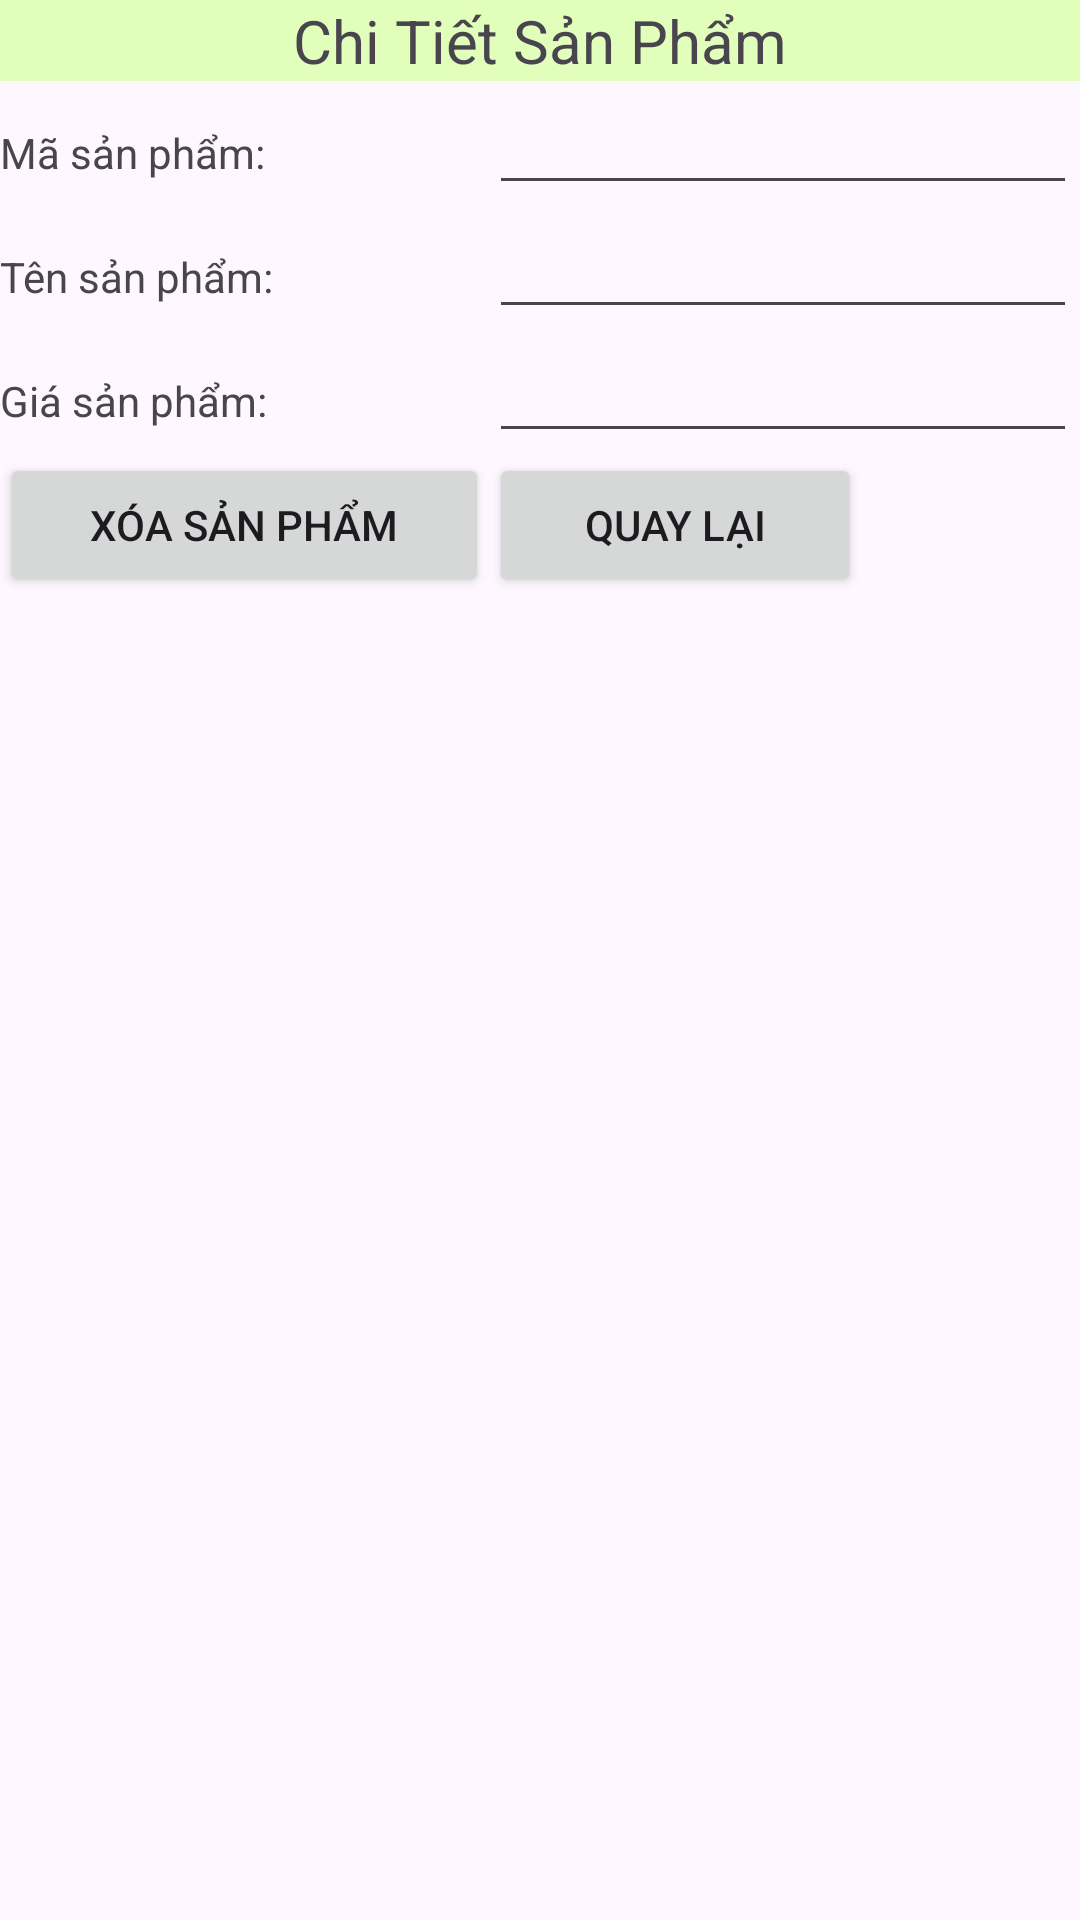

Here is an Android app screen rendered from its layout file. Give the layout XML and the strings, colors and styles it references.
<!-- AndroidManifest.xml: application theme Theme.Lab062 -->
<!-- res/layout/activity_chi_tiet.xml -->
<?xml version="1.0" encoding="utf-8"?>
<LinearLayout xmlns:android="http://schemas.android.com/apk/res/android"
    xmlns:app="http://schemas.android.com/apk/res-auto"
    xmlns:tools="http://schemas.android.com/tools"
    android:id="@+id/main"
    android:layout_width="match_parent"
    android:layout_height="match_parent"
    android:orientation="vertical"
    tools:context=".ChiTietActivity">
    <TextView
        android:layout_width="match_parent"
        android:layout_height="wrap_content"
        android:text="Chi Tiết Sản Phẩm"
        android:gravity="center"
        android:background="#E1FFBB"
        android:textSize="20dp"
        />
    <TableLayout
        android:layout_width="match_parent"
        android:layout_height="wrap_content"
        android:stretchColumns="*"
        >
        <TableRow>
            <TextView
                android:layout_width="match_parent"
                android:layout_height="wrap_content"
                android:text="Mã sản phẩm:"
                />
            <EditText
                android:layout_width="match_parent"
                android:layout_height="wrap_content"
                android:layout_span="3"
                android:id="@+id/editmasp"
                />
        </TableRow>
        <TableRow>
            <TextView
                android:layout_width="match_parent"
                android:layout_height="wrap_content"
                android:text="Tên sản phẩm:"
                />
            <EditText
                android:layout_width="match_parent"
                android:layout_height="wrap_content"
                android:layout_span="3"
                android:id="@+id/edittensp"
                />
        </TableRow>
        <TableRow>
            <TextView
                android:layout_width="match_parent"
                android:layout_height="wrap_content"
                android:text="Giá sản phẩm:"
                />
            <EditText
                android:layout_width="match_parent"
                android:layout_height="wrap_content"
                android:layout_span="3"
                android:id="@+id/editgiasp"
                />
        </TableRow>
        <TableRow>

            <Button
                android:layout_width="wrap_content"
                android:layout_height="wrap_content"
                android:text="Xóa sản phẩm"

                android:id="@+id/btnxoa"
                />
            <Button
                android:layout_width="wrap_content"
                android:layout_height="wrap_content"
                android:text="Quay lại"
                android:id="@+id/btnback"
                />
        </TableRow>

    </TableLayout>

</LinearLayout>
<!-- resources referenced by this layout -->
<resources>
  <style name="Theme.Lab062" parent="Base.Theme.Lab062" />
  <style name="Base.Theme.Lab062" parent="Theme.Material3.DayNight.NoActionBar">
          
          
      </style>
</resources>
